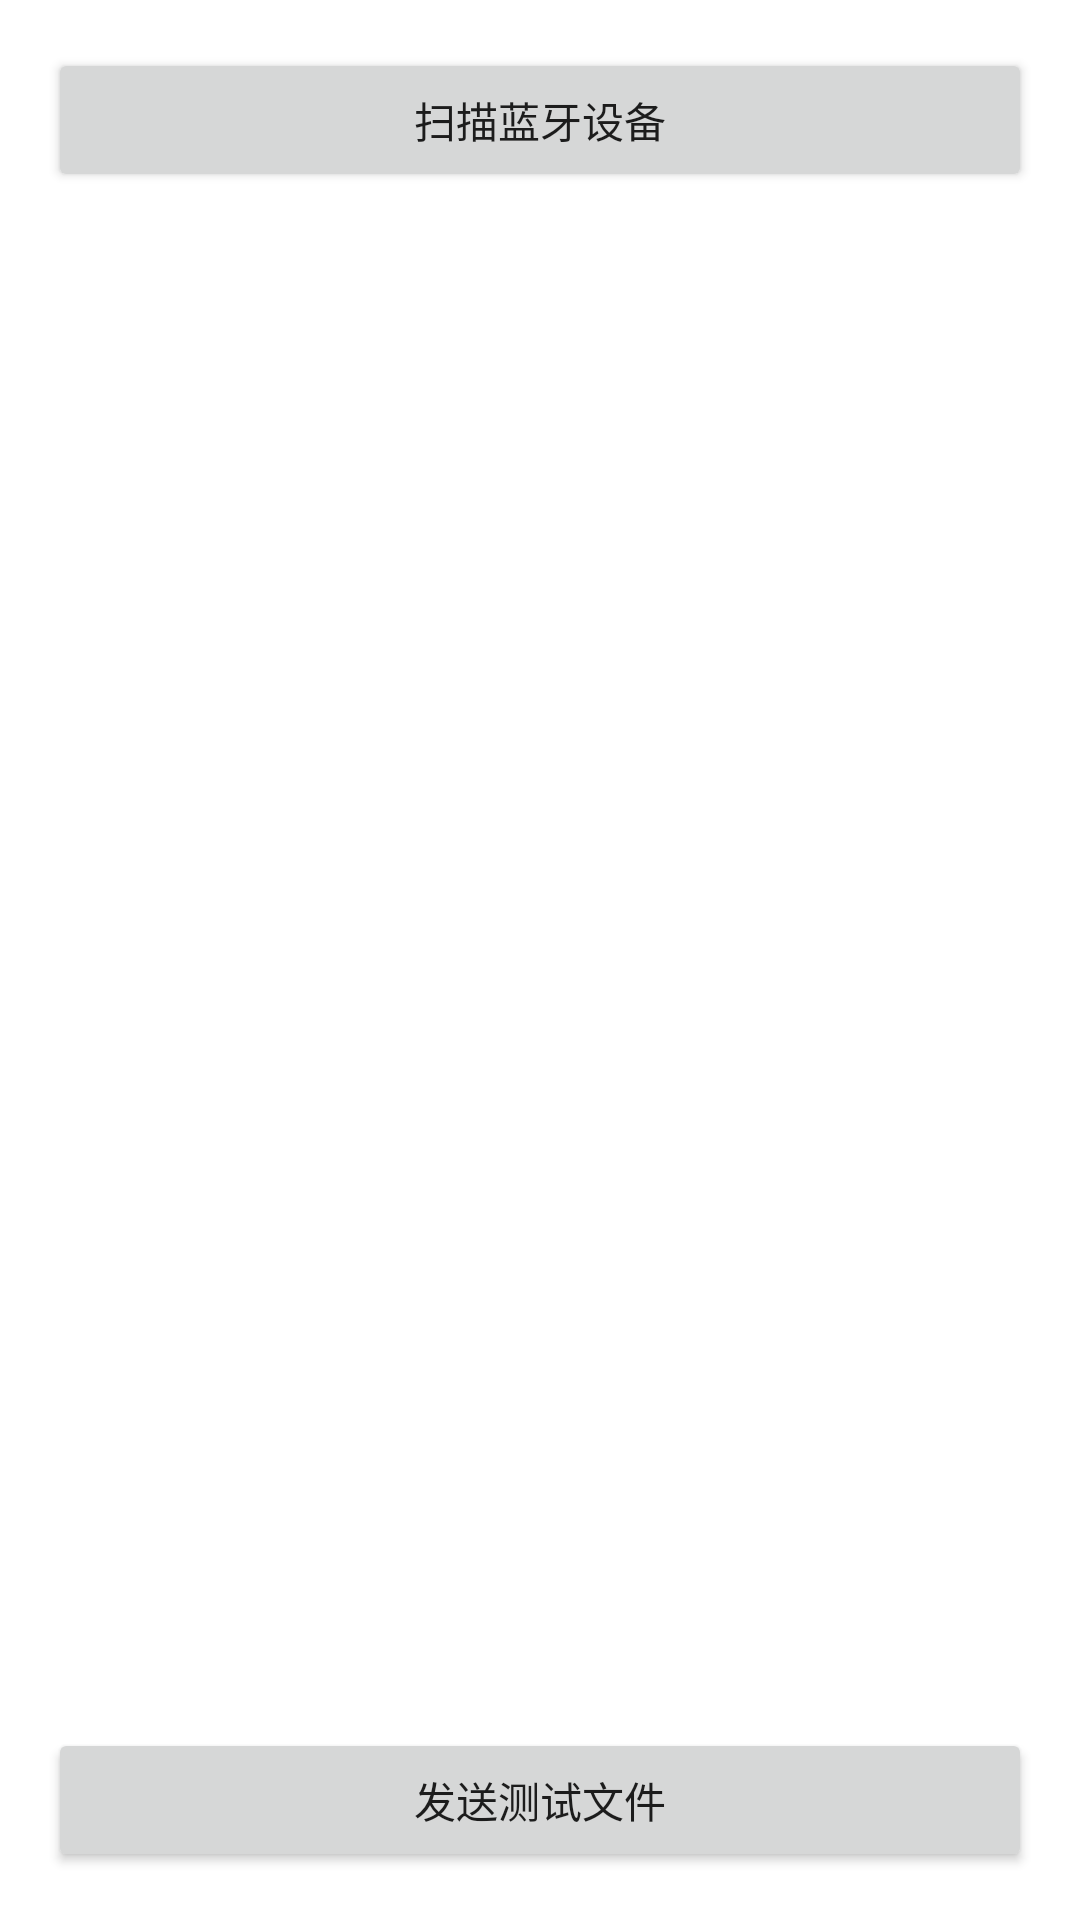

Write the Android layout XML for this screen, with the resource values it uses.
<!-- AndroidManifest.xml: application theme Theme.OpusTestDemo -->
<!-- res/layout/activity_bluetooth_spp.xml -->
<?xml version="1.0" encoding="utf-8"?>
<androidx.constraintlayout.widget.ConstraintLayout xmlns:android="http://schemas.android.com/apk/res/android"
    xmlns:app="http://schemas.android.com/apk/res-auto"
    android:layout_width="match_parent"
    android:layout_height="match_parent"
    android:padding="16dp">

    <Button
        android:id="@+id/btn_scan"
        android:layout_width="0dp"
        android:layout_height="wrap_content"
        android:text="扫描蓝牙设备"
        app:layout_constraintTop_toTopOf="parent"
        app:layout_constraintStart_toStartOf="parent"
        app:layout_constraintEnd_toEndOf="parent" />

    <androidx.recyclerview.widget.RecyclerView
        android:id="@+id/rv_devices"
        android:layout_width="0dp"
        android:layout_height="0dp"
        android:layout_marginTop="16dp"
        android:layout_marginBottom="16dp"
        app:layout_constraintTop_toBottomOf="@id/btn_scan"
        app:layout_constraintBottom_toTopOf="@id/btn_send_file"
        app:layout_constraintStart_toStartOf="parent"
        app:layout_constraintEnd_toEndOf="parent" />

    <Button
        android:id="@+id/btn_send_file"
        android:layout_width="0dp"
        android:layout_height="wrap_content"
        android:text="发送测试文件"
        app:layout_constraintBottom_toBottomOf="parent"
        app:layout_constraintStart_toStartOf="parent"
        app:layout_constraintEnd_toEndOf="parent" />

</androidx.constraintlayout.widget.ConstraintLayout>
<!-- resources referenced by this layout -->
<resources>
  <style name="Theme.OpusTestDemo" parent="Theme.MaterialComponents.DayNight.NoActionBar">
          
          <item name="colorPrimary">@color/purple_500</item>
          <item name="colorPrimaryVariant">@color/purple_700</item>
          <item name="colorOnPrimary">@color/white</item>
          
          <item name="colorSecondary">@color/teal_200</item>
          <item name="colorSecondaryVariant">@color/teal_700</item>
          <item name="colorOnSecondary">@color/black</item>
          
          <item name="android:statusBarColor" tools:targetApi="l">@color/white</item>
          
      </style>
  <color name="purple_500">#FF6200EE</color>
  <color name="purple_700">#FF3700B3</color>
  <color name="white">#FFFFFFFF</color>
  <color name="teal_200">#FF03DAC5</color>
  <color name="teal_700">#FF018786</color>
  <color name="black">#FF000000</color>
</resources>
